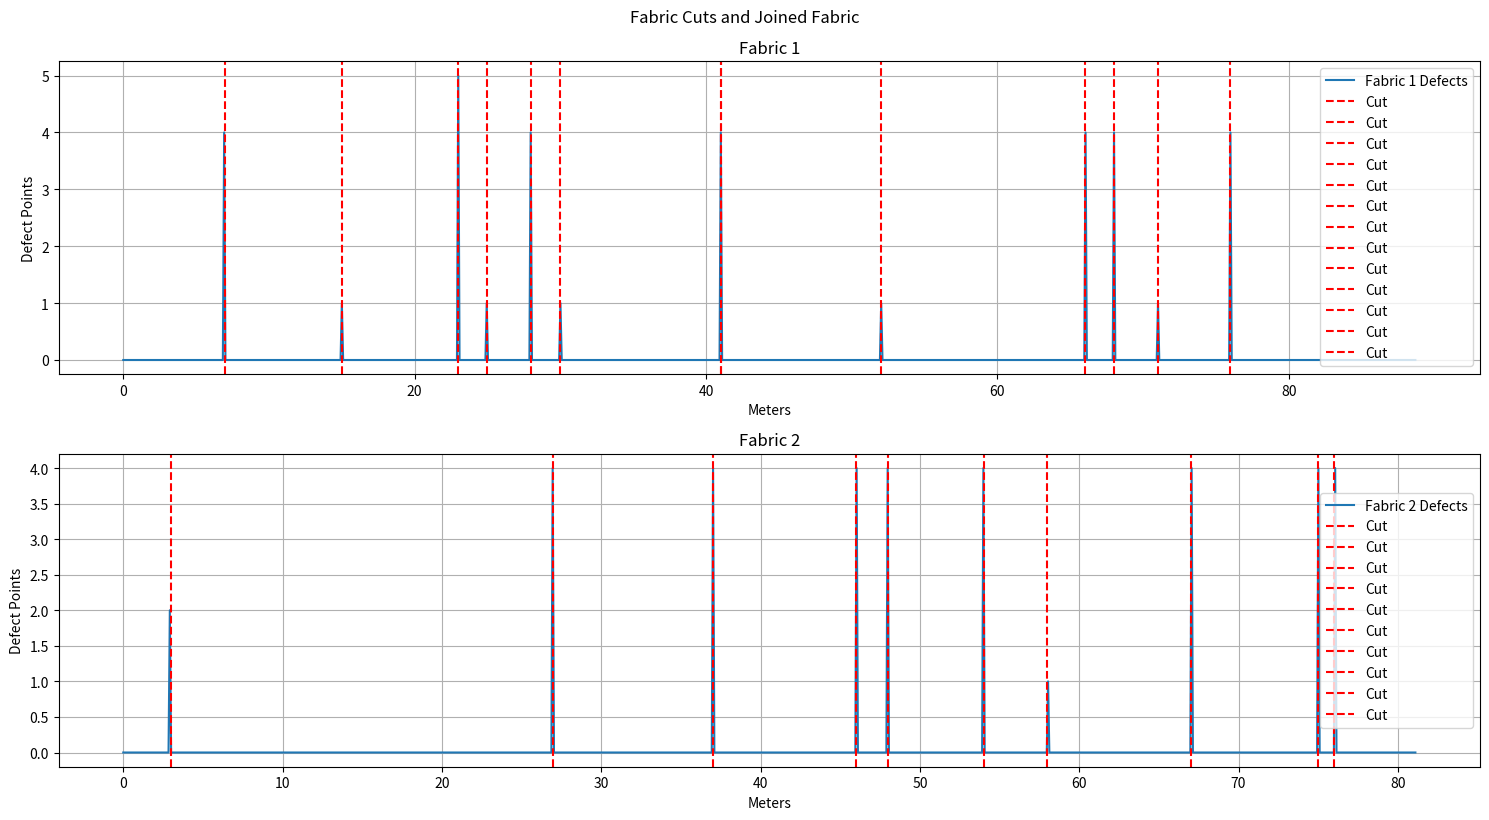

Write the Python code that produced this figure.
import matplotlib.pyplot as plt
import numpy as np

# Defect data for fabric rolls
fabric_a_defects = [
    (7, 7, 4), (15, 15, 1), (23, 23, 5), (25, 25, 1), (28, 28, 4),
    (30, 30, 1), (41, 41, 4), (41, 41, 4), (52, 52, 1), (66, 66, 4),
    (68, 68, 4), (71, 71, 1), (76, 76, 4)
]
fabric_b_defects = [
    (3, 3, 2), (27, 27, 4), (37, 37, 4), (46, 46, 4), (48, 48, 4),
    (54, 54, 4), (58, 58, 1), (67, 67, 4), (75, 75, 4), (76, 76, 4)
]

# Fabric dimensions
fabric_a_length = 88.7
fabric_b_length = 81.1
fabric_width = 1.5
cut_penalty = 4

# Function to calculate total points and points per 100 sqm
def calculate_points_and_ratio(defects, length, width):
    total_points = sum(defect[2] for defect in defects)
    points_per_100_sqm = (total_points * 100) / (length * width)
    return total_points, points_per_100_sqm

# Function to visualize the cut sections and joining
def visualize_cuts_and_join(lengths, defects, cut_positions, title):
    plt.figure(figsize=(15, 8))
    
    for i, (length, defect_list, cuts) in enumerate(zip(lengths, defects, cut_positions)):
        x = np.linspace(0, length, 1000)
        y = np.zeros_like(x)
        for defect in defect_list:
            start = int((defect[0] / length) * 1000)
            end = int((defect[1] / length) * 1000)
            y[start:end+1] = defect[2]
        
        plt.subplot(len(lengths), 1, i + 1)
        plt.plot(x, y, label=f'Fabric {i + 1} Defects')
        for pos in cuts:
            plt.axvline(x=pos, color='r', linestyle='--', label='Cut')
        plt.title(f'Fabric {i + 1}')
        plt.xlabel('Meters')
        plt.ylabel('Defect Points')
        plt.legend()
        plt.grid()

    plt.tight_layout()
    plt.suptitle(title, y=1.02)
    plt.show()

# Function to maximize remaining length while keeping points per 100 sqm <= 23
def maximize_remaining_length_with_cut_penalty(defects, length, width, target_points_per_100_sqm, cut_penalty):
    
    total_points = sum(defect[2] for defect in defects if defect[2]>=3)
    remaining_length = length
    remaining_defects = defects[:]
    
    points_per_100_sqm = (total_points * 100) / (remaining_length * width)
    cut_ranges = []
    
    while points_per_100_sqm > target_points_per_100_sqm and remaining_defects:
        # Find the defect with the highest points
        max_defect = max(remaining_defects, key=lambda x: x[2])
        remaining_defects.remove(max_defect)
        
        cut_ranges.append((max_defect[0], max_defect[1]))
        
        total_points -= max_defect[2]
        total_points += cut_penalty  # Add cut penalty for each cut
        
        remaining_length -= (max_defect[1] - max_defect[0] + 1)
        points_per_100_sqm = (total_points * 100) / (remaining_length * width)
    
    cut_positions = [(start + end) / 2 for start, end in cut_ranges]
    
    return cut_positions, points_per_100_sqm, remaining_length, cut_ranges

# Initial points calculation
points_a, points_per_100_sqm_a = calculate_points_and_ratio(fabric_a_defects, fabric_a_length, fabric_width)
points_b, points_per_100_sqm_b = calculate_points_and_ratio(fabric_b_defects, fabric_b_length, fabric_width)

print(f"Fabric A: Total Points = {points_a}, Points per 100 sqm = {points_per_100_sqm_a}")
print(f"Fabric B: Total Points = {points_b}, Points per 100 sqm = {points_per_100_sqm_b}")

cut_positions_a, points_per_100_sqm_a, remaining_length_a, cut_ranges_a = maximize_remaining_length_with_cut_penalty(fabric_a_defects, fabric_a_length, fabric_width, 23, cut_penalty)
cut_positions_b, points_per_100_sqm_b, remaining_length_b, cut_ranges_b = maximize_remaining_length_with_cut_penalty(fabric_b_defects, fabric_b_length, fabric_width, 23, cut_penalty)

print(f"Fabric A after cuts: Points per 100 sqm = {points_per_100_sqm_a}, Remaining Length = {remaining_length_a}")
print("Fabric A cut ranges:", cut_ranges_a)

print(f"Fabric B after cuts: Points per 100 sqm = {points_per_100_sqm_b}, Remaining Length = {remaining_length_b}")
print("Fabric B cut ranges:", cut_ranges_b)

# If fabric A or B is still above the threshold, combine them
if points_per_100_sqm_a > 23:
    # Try to bring down Fabric A points by combining with Fabric B
    combined_length = remaining_length_a + remaining_length_b
    combined_points = sum(defect[2] for defect in fabric_a_defects if defect not in cut_ranges_a) + sum(defect[2] for defect in fabric_b_defects if defect not in cut_ranges_b) + cut_penalty  # Add penalty for combining
    combined_points_per_100_sqm = (combined_points * 100) / (combined_length * fabric_width)
    print(f"Combined Fabric (A+B): Length = {combined_length}, Points per 100 sqm = {combined_points_per_100_sqm}")
    if combined_length <= 80 and combined_points_per_100_sqm <= 23:
        print("Combined fabric meets the requirements.")
else:
    combined_length = remaining_length_a
    combined_points_per_100_sqm = points_per_100_sqm_a

if points_per_100_sqm_b > 23:
    # Try to bring down Fabric B points by combining with Fabric A
    combined_length = remaining_length_b + remaining_length_a
    combined_points = sum(defect[2] for defect in fabric_b_defects if defect not in cut_ranges_b) + sum(defect[2] for defect in fabric_a_defects if defect not in cut_ranges_a) + cut_penalty  # Add penalty for combining
    combined_points_per_100_sqm = (combined_points * 100) / (combined_length * fabric_width)
    print(f"Combined Fabric (B+A): Length = {combined_length}, Points per 100 sqm = {combined_points_per_100_sqm}")
    if combined_length <= 80 and combined_points_per_100_sqm <= 23:
        print("Combined fabric meets the requirements.")
else:
    combined_length = remaining_length_b
    combined_points_per_100_sqm = points_per_100_sqm_b

# Ensure the combined length is below 80 meters
# if combined_length > 80:
#     combined_length = 80

# print(f"Final Combined Fabric: Length = {combined_length}, Points per 100 sqm = {combined_points_per_100_sqm}")

# Visualization of cuts and joined fabric
visualize_cuts_and_join(
    [fabric_a_length, fabric_b_length],
    [fabric_a_defects, fabric_b_defects],
    [cut_positions_a, cut_positions_b],
    "Fabric Cuts and Joined Fabric"
)
